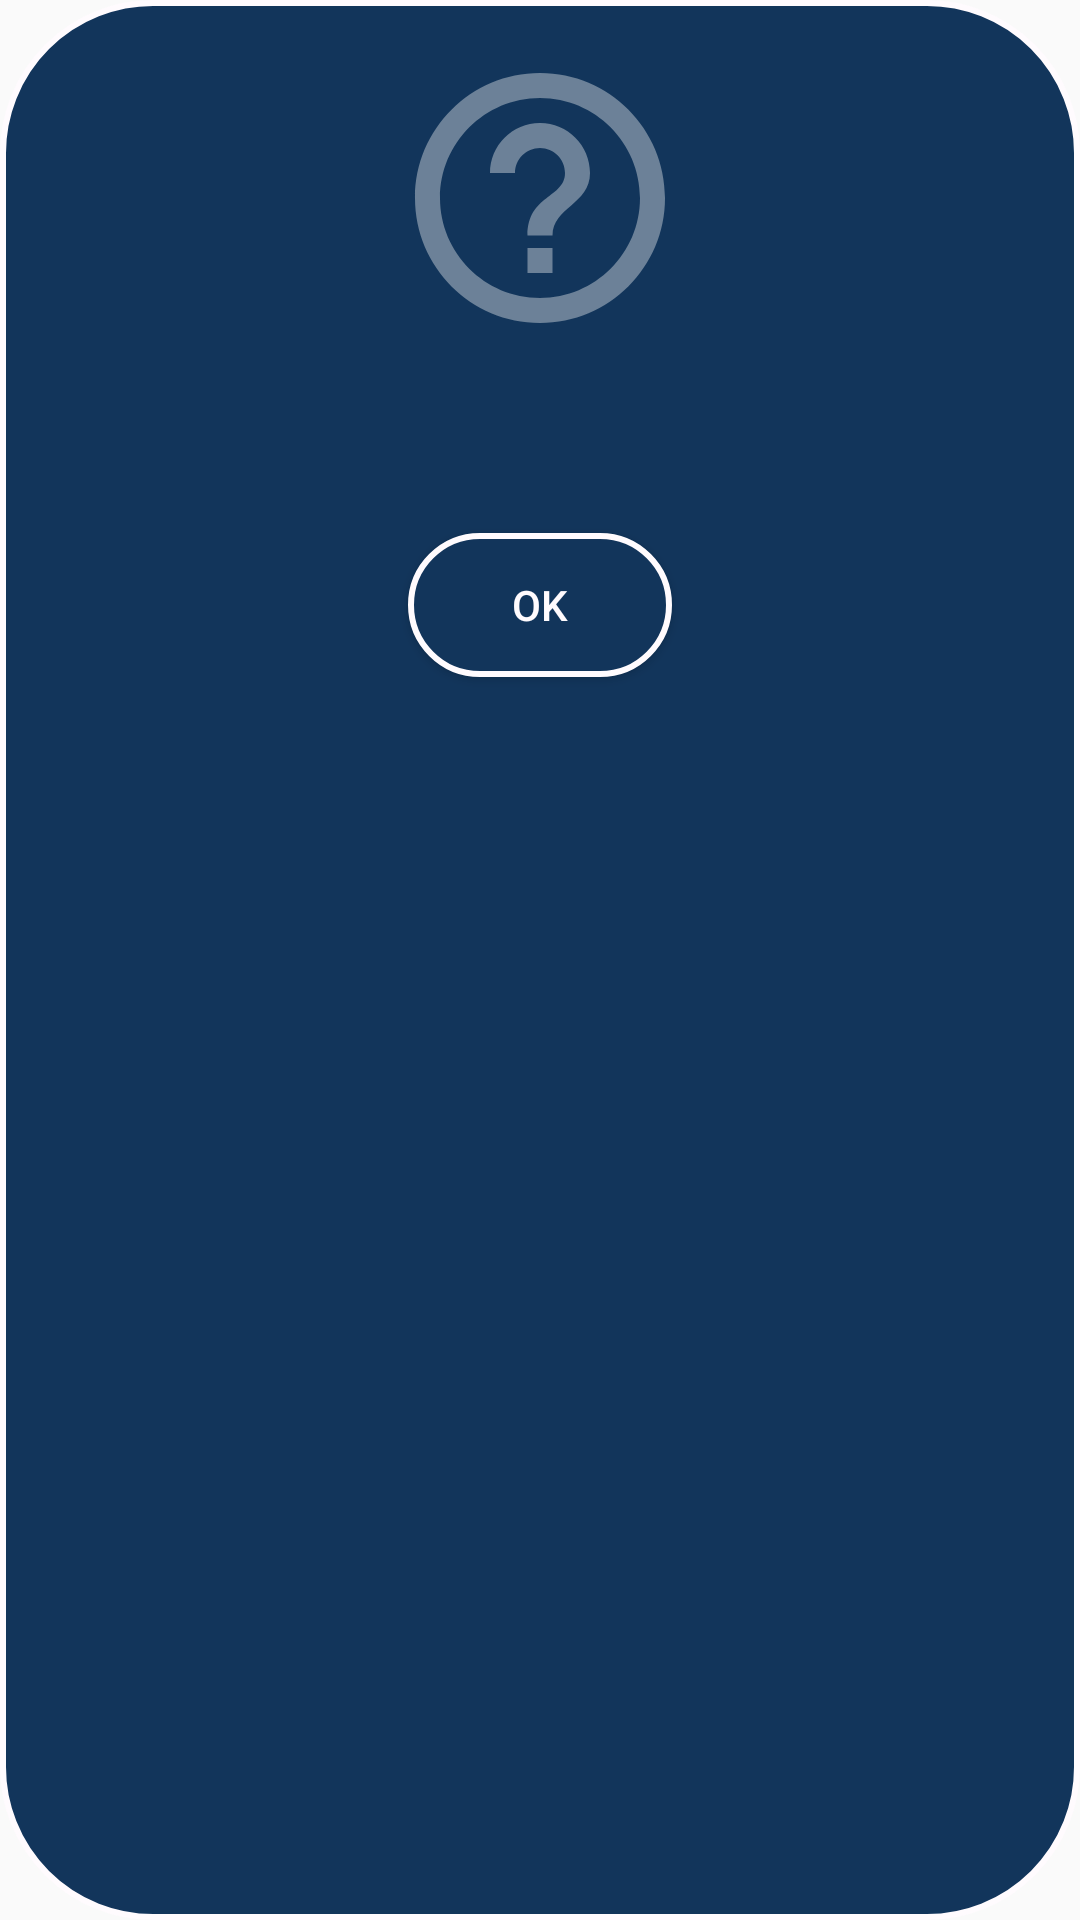

This screen was rendered from an Android layout file. Write that file and the resources it references.
<!-- AndroidManifest.xml: application theme Theme.CostaRicaTravel -->
<!-- res/layout/dialog_custom.xml -->
<?xml version="1.0" encoding="utf-8"?>
<RelativeLayout xmlns:android="http://schemas.android.com/apk/res/android"
    xmlns:tools="http://schemas.android.com/tools"
    android:layout_width="match_parent"
    android:layout_height="wrap_content"
    android:background="@drawable/btn_upgrade_bg"
    android:padding="16dp">

    <ImageView
        android:layout_width="match_parent"
        android:layout_height="100dp"
        android:id="@+id/imgModal"
        android:gravity="center"
        android:contentDescription="@string/help_menu"
        android:src="@drawable/ic_help_white"
        android:scaleType="fitCenter"/>

    <TextView
        android:layout_width="wrap_content"
        android:layout_height="wrap_content"
        android:id="@+id/text_dialog"
        android:layout_below="@+id/imgModal"
        android:layout_marginTop="20dp"
        android:paddingHorizontal="@dimen/modal_padding_horizontal"
        android:layout_marginBottom="20dp"
        android:textSize="16dp"
        style="@style/TextAppearance.Widget.AppCompat.Toolbar.Subtitle"
        android:textColor="@color/white"
        android:layout_centerHorizontal="true"
        android:justificationMode="inter_word"
        tools:ignore="SpUsage" />

    <Button
        android:layout_width="wrap_content"
        android:layout_height="wrap_content"
        android:text="@string/ok"
        android:id="@+id/btn_dialog"
        android:gravity="center_vertical|center_horizontal"
        android:layout_below="@+id/text_dialog"
        android:layout_marginBottom="20dp"
        android:layout_centerHorizontal="true"
        android:background="@drawable/btn_upgrade_bg"
        android:textColor="@color/white" />

</RelativeLayout>
<!-- resources referenced by this layout -->
<resources>
  <color name="white">#FFFFFBFE</color>
  <dimen name="modal_padding_horizontal">8dp</dimen>
  <!-- drawable btn_upgrade_bg (drawable) -->
  <shape xmlns:android="http://schemas.android.com/apk/res/android">
  
      <corners android:radius="50dp" />
      <solid android:color="@color/nav_bar" />
      <stroke android:width="2dp"
          android:color="@color/white"/>
  </shape>
  <!-- drawable ic_help_white (drawable) -->
  <vector android:alpha="0.38" android:autoMirrored="true"
      android:height="24dp" android:tint="#FFFFFB"
      android:viewportHeight="24" android:viewportWidth="24"
      android:width="24dp" xmlns:android="http://schemas.android.com/apk/res/android">
      <path android:fillColor="@android:color/white" android:pathData="M11,18h2v-2h-2v2zM12,2C6.48,2 2,6.48 2,12s4.48,10 10,10 10,-4.48 10,-10S17.52,2 12,2zM12,20c-4.41,0 -8,-3.59 -8,-8s3.59,-8 8,-8 8,3.59 8,8 -3.59,8 -8,8zM12,6c-2.21,0 -4,1.79 -4,4h2c0,-1.1 0.9,-2 2,-2s2,0.9 2,2c0,2 -3,1.75 -3,5h2c0,-2.25 3,-2.5 3,-5 0,-2.21 -1.79,-4 -4,-4z"/>
  </vector>
  <string name="help_menu">Help</string>
  <string name="ok" translatable="false">OK</string>
  <style name="Theme.CostaRicaTravel" parent="Theme.MaterialComponents.DayNight.Bridge">
          
          <item name="android:forceDarkAllowed" tools:targetApi="q">false</item>
          <item name="colorPrimary">@color/nav_bar</item>
          <item name="colorPrimaryVariant">@color/notification_bar</item>
          <item name="colorOnPrimary">@color/white</item>
          
          <item name="colorSecondary">@color/teal_200</item>
          <item name="colorSecondaryVariant">@color/teal_700</item>
          <item name="colorOnSecondary">@color/black</item>
          
          <item name="android:statusBarColor">?attr/colorPrimaryVariant</item>
          
      </style>
  <color name="nav_bar">#12355B</color>
  <color name="notification_bar">#12355B</color>
  <color name="teal_200">#FF03DAC5</color>
  <color name="teal_700">#FF018786</color>
  <color name="black">#FF000000</color>
</resources>
